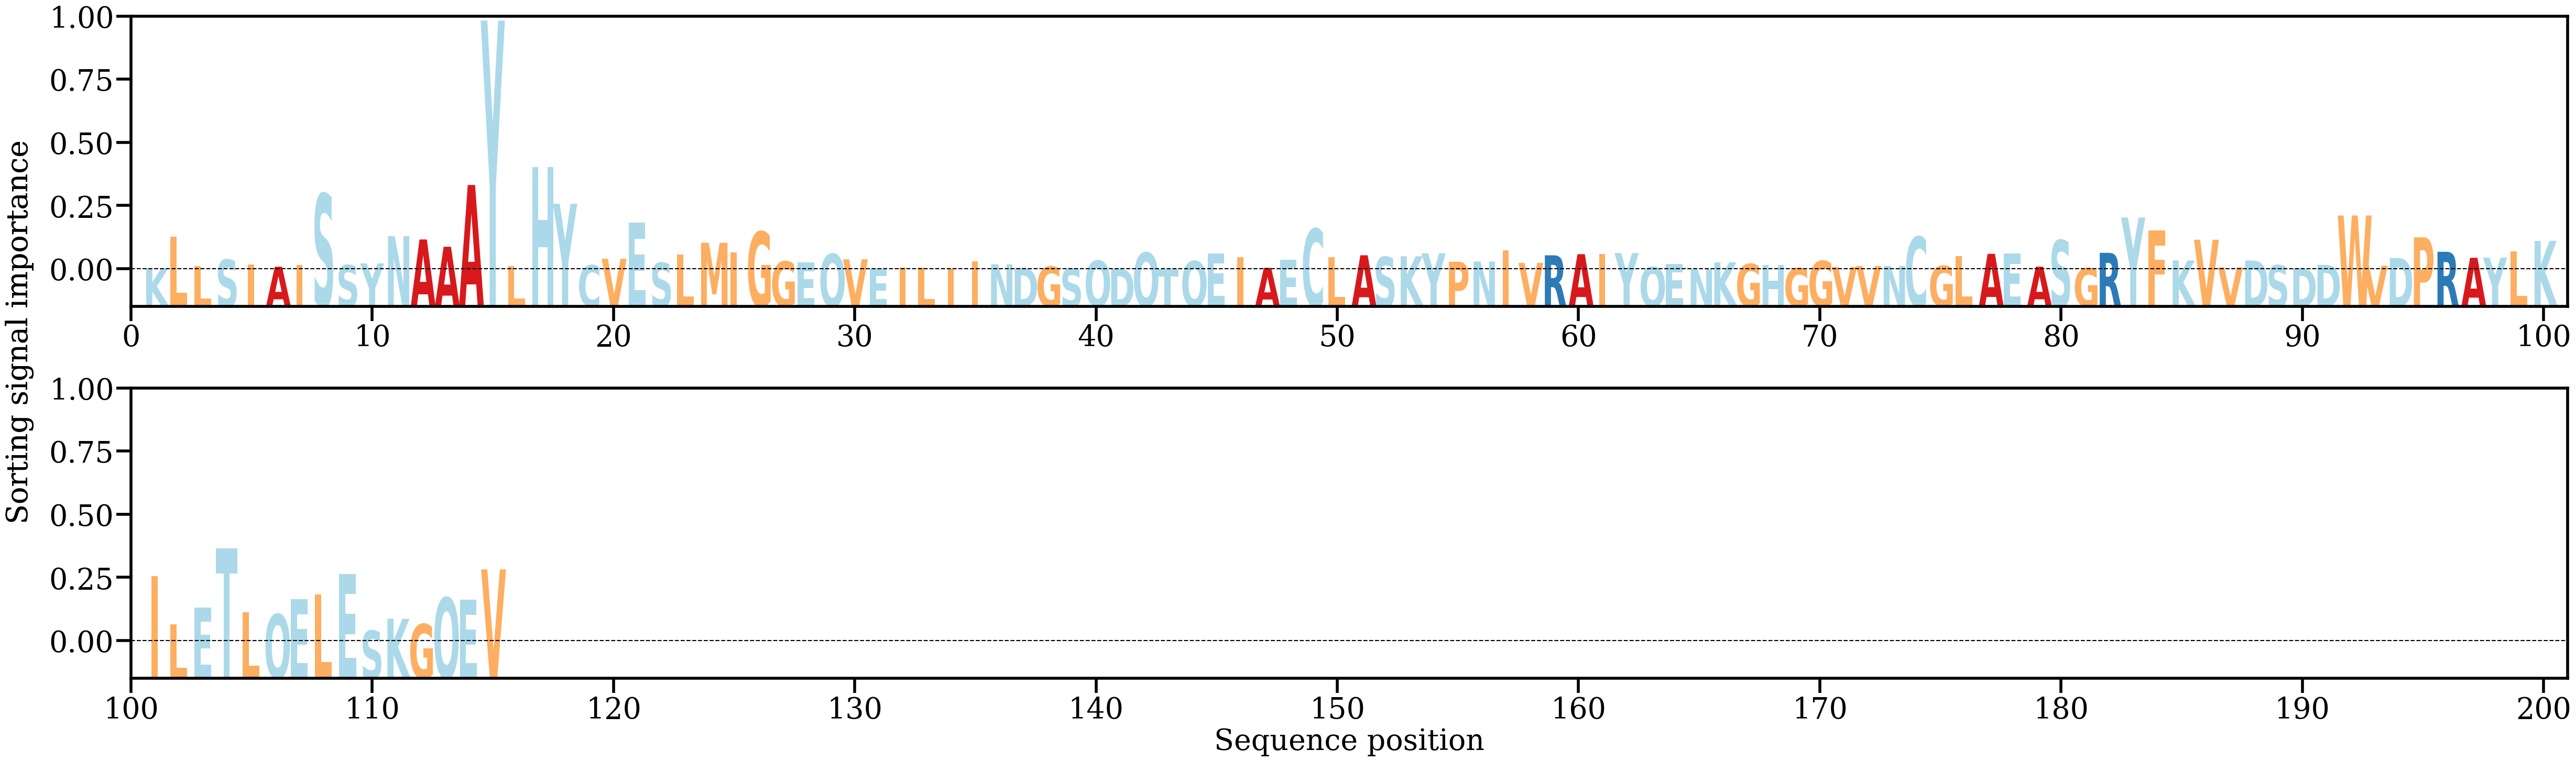

Values plotted in this chart, from the file beside it:
AA, Alpha
K, [0.00042208]
L, [0.01377302]
L, [0.00149309]
S, [0.00408756]
I, [0.00197213]
A, [0.00111292]
I, [0.00183281]
S, [0.03165039]
S, [0.00178141]
Y, [0.00250061]
N, [0.01390185]
A, [0.01252656]
A, [0.00947616]
A, [0.03534615]
Y, [0.10416975]
L, [0.00139243]
H, [0.04283155]
Y, [0.02745222]
C, [0.00171622]
V, [0.00444251]
E, [0.01953771]
S, [0.00276378]
L, [0.00616139]
M, [0.01113781]
I, [0.00714857]
G, [0.0157841]
G, [0.00330957]
E, [0.00282672]
Q, [0.00645905]
V, [0.00420162]
E, [0.00020774]
I, [0.00064961]
L, [0.00081288]
I, [0.00038505]
I, [0.00344547]
N, [0.00215025]
D, [0.00059898]
G, [0.00118262]
S, [0.00032777]
Q, [0.00368098]
D, [0.0001655]
Q, [0.00702868]
T, [0.00010798]
Q, [0.00348088]
E, [0.00676077]
I, [0.00511965]
A, [0.00063737]
E, [0.00393367]
C, [0.01698938]
L, [0.00503571]
A, [0.00590381]
S, [0.00522742]
K, [0.00548013]
Y, [0.0067287]
P, [0.00319773]
N, [0.00331651]
I, [0.00797469]
V, [0.00268595]
R, [0.00589385]
A, [0.00636481]
... 55 more rows
